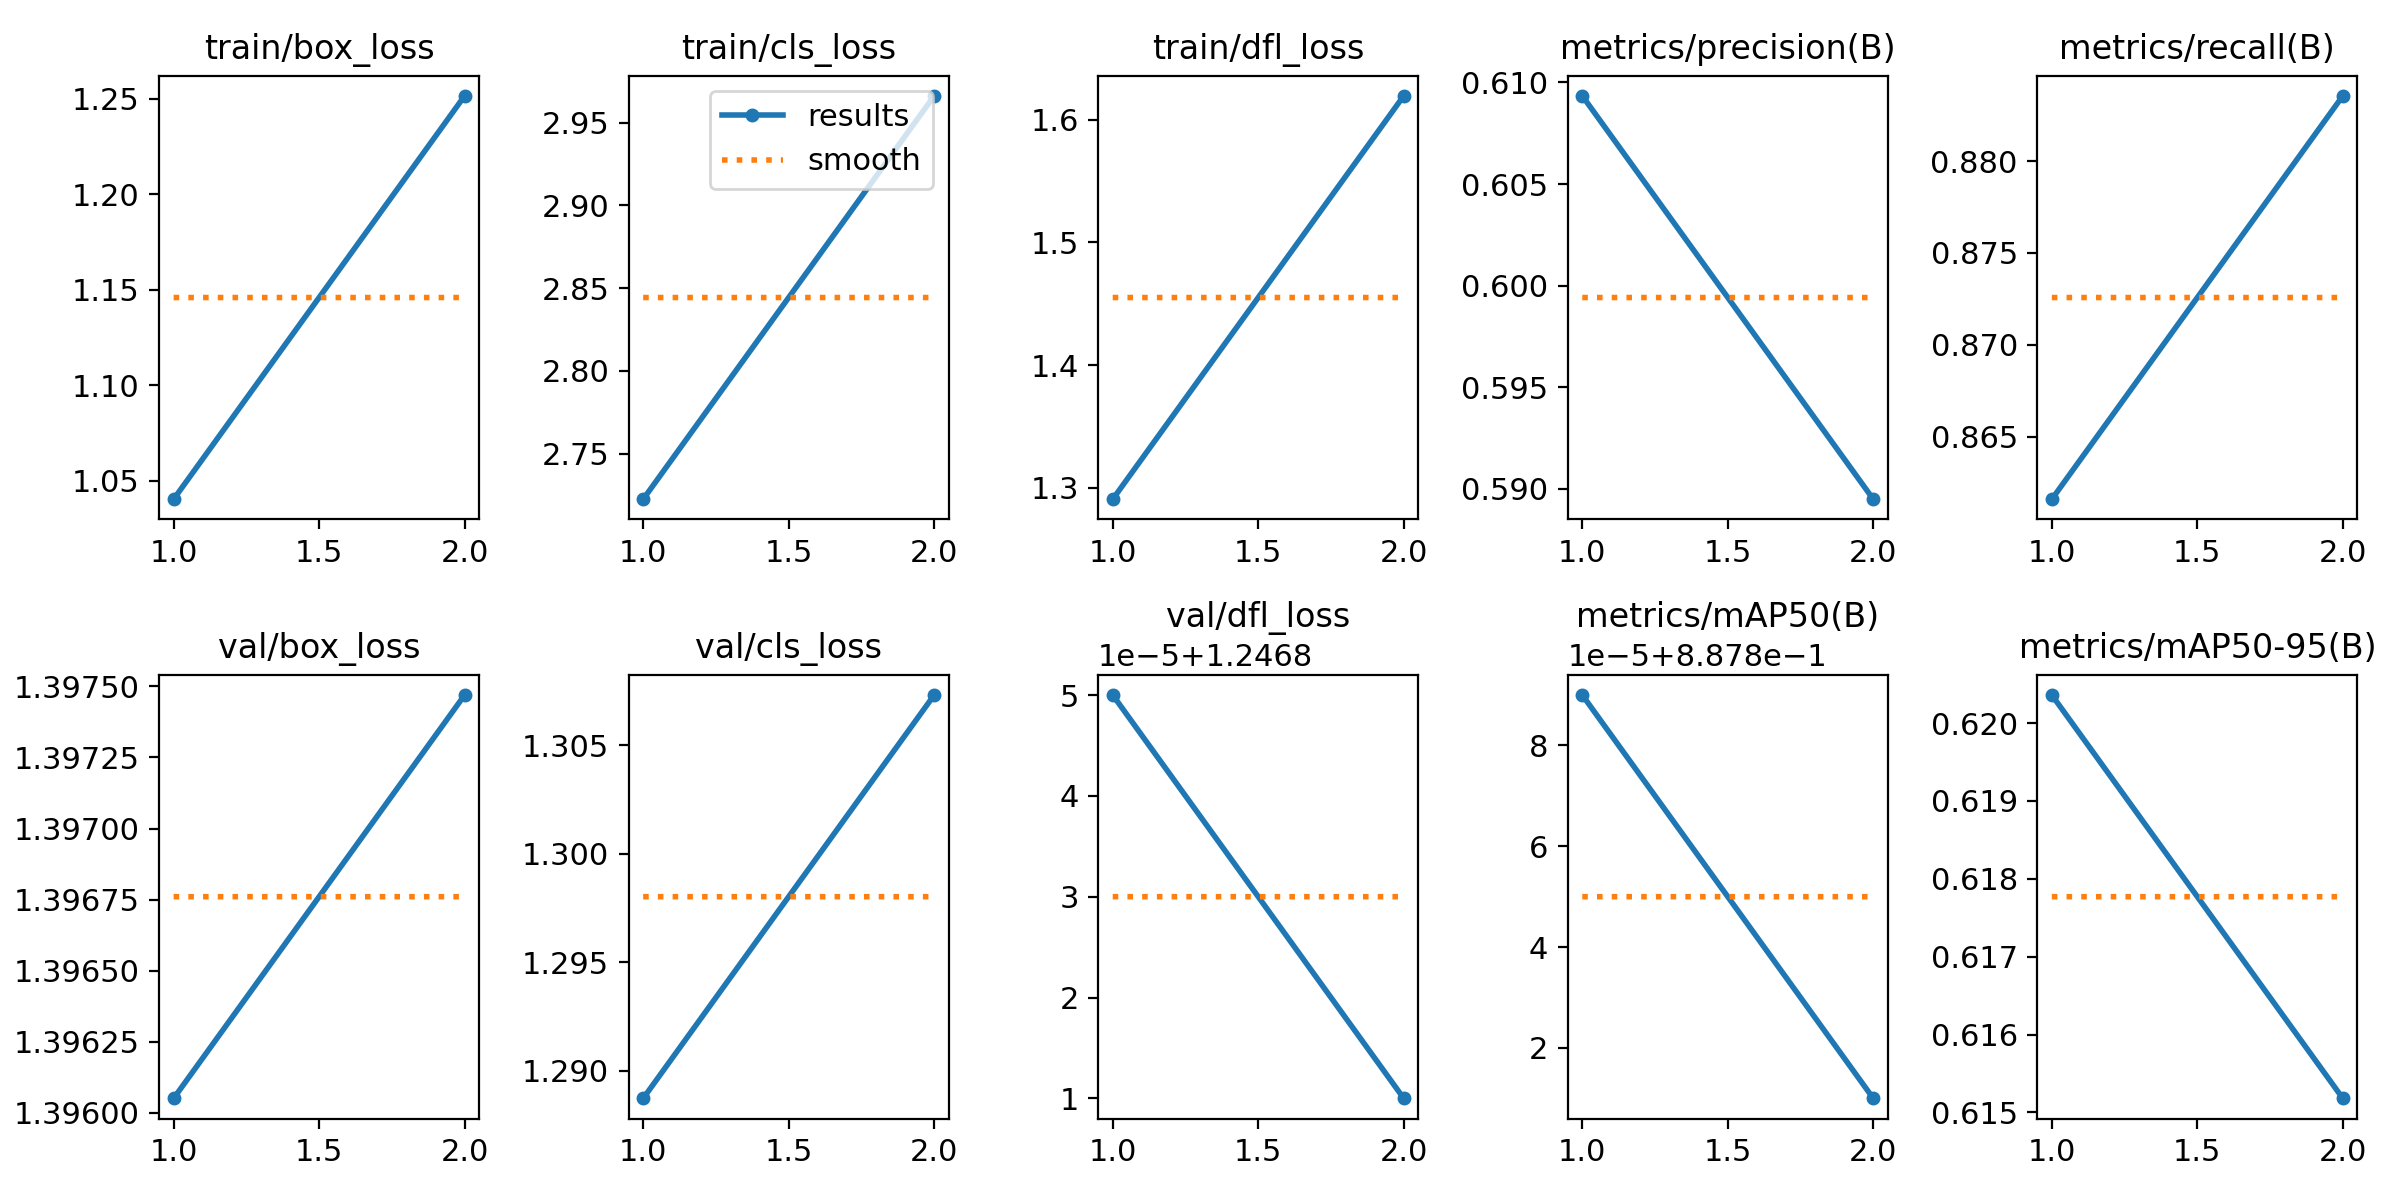

The file beside this chart, header and first rows:
epoch, time, train/box_loss, train/cls_loss, train/dfl_loss, metrics/precision(B), metrics/recall(B), metrics/mAP50(B), metrics/mAP50-95(B), val/box_loss, val/cls_loss, val/dfl_loss, lr/pg0, lr/pg1, lr/pg2
1, 0.9683, 1.04, 2.722, 1.291, 0.6093, 0.8616, 0.8879, 0.6204, 1.396, 1.289, 1.247, 0, 0, 0
2, 1.417, 1.251, 2.966, 1.619, 0.5895, 0.8835, 0.8878, 0.6152, 1.397, 1.307, 1.247, 6.0095e-07, 6.0095e-07, 6.0095e-07
